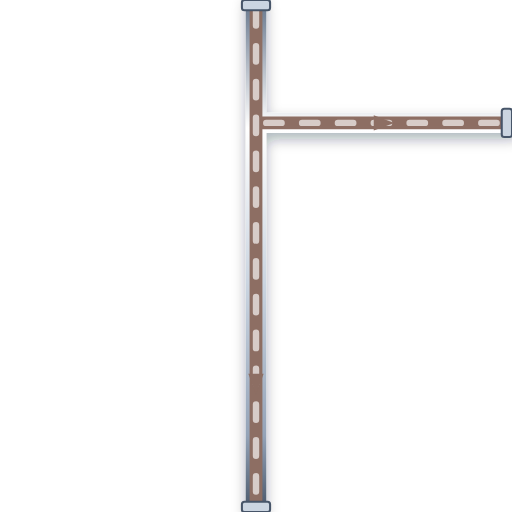
t = 0.00 s
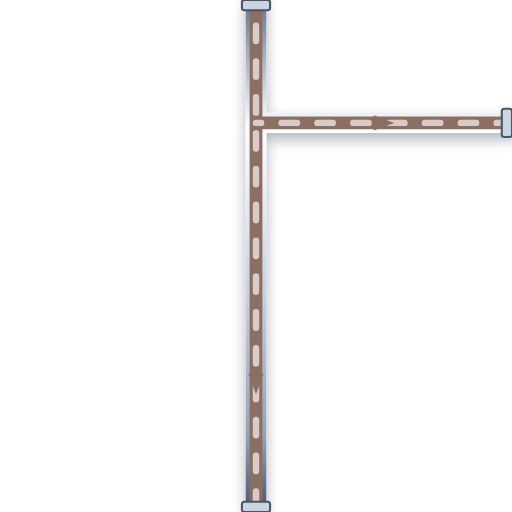
t = 0.20 s
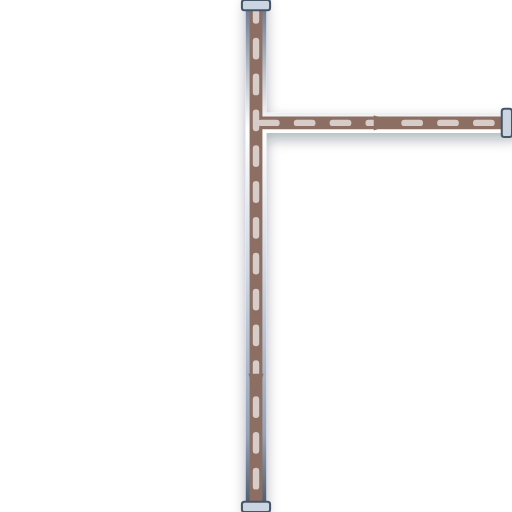
t = 0.40 s
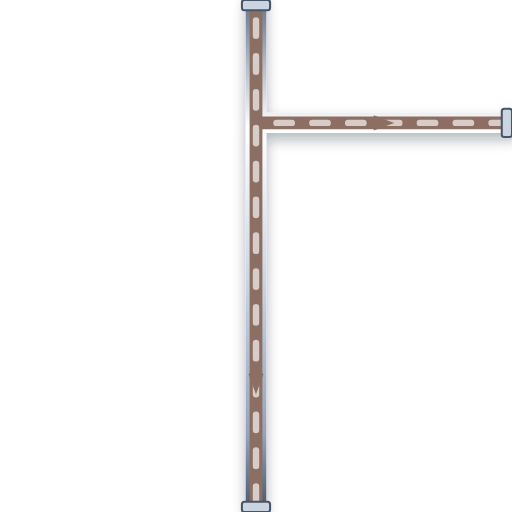
t = 0.60 s

The animated SVG that drew these frames (rendered in a browser with its animation timeline set to each time). Animation: 1 CSS @keyframes rule; one cycle of 0.80 s, repeats indefinitely.

<svg xmlns="http://www.w3.org/2000/svg" viewBox="0 0 200 200" width="200" height="200">
  <defs>
    <style>
      @keyframes p-flow-anim {
        from { stroke-dashoffset: 24; } to { stroke-dashoffset: 0; }
      }
      .anim-p-flow {
        stroke-dasharray: 6 8;
        animation: p-flow-anim 0.8s linear infinite;
      }
    </style>
    <filter id="ssPipeShadow" x="-15%" y="-15%" width="130%" height="130%">
      <feDropShadow dx="0" dy="2.5" stdDeviation="2.5" flood-color="#0f172a" flood-opacity="0.32" />
    </filter>
    <linearGradient id="ssPipeGradH" x1="0%" y1="0%" x2="0%" y2="100%">
      <stop offset="0%" stop-color="#64748b" /><stop offset="25%" stop-color="#ffffff" />
      <stop offset="55%" stop-color="#cbd5e1" /><stop offset="85%" stop-color="#94a3b8" /><stop offset="100%" stop-color="#475569" />
    </linearGradient>
  </defs>

  <!-- Stainless Steel 316 Outer Casing (8px with 3D Drop Shadow) -->
  <path d="M 100 0 L 100 200 M 100 48 L 200 48" stroke="url(#ssPipeGradH)" stroke-width="8" fill="none" stroke-linecap="round" stroke-linejoin="round" filter="url(#ssPipeShadow)"/>

  <!-- Process Fluid Core (5px) -->
  <path d="M 100 0 L 100 200 M 100 48 L 200 48" stroke="#8D6E63" stroke-width="5" fill="none" stroke-linecap="round" stroke-linejoin="round"/>

  <!-- Animated Fluid Flow Stream Dashes (2.5px) -->
  <path d="M 100 0 L 100 200 M 100 48 L 200 48" stroke="#D7CCC8" stroke-width="2.5" fill="none" stroke-linejoin="round" stroke-linecap="round" class="anim-p-flow"/>

  <!-- Directional Flow Arrow -->
  <polygon points="97,146 100,154 103,146" fill="#8D6E63" /> <polygon points="146,45 154,48 146,51" fill="#8D6E63" />

  <!-- ANSI Flange Connection Collars -->
  <rect x="94.5" y="0" width="11" height="4" rx="1" fill="#cbd5e1" stroke="#475569" stroke-width="0.8"/>
  <rect x="94.5" y="196" width="11" height="4" rx="1" fill="#cbd5e1" stroke="#475569" stroke-width="0.8"/>
  <rect x="196" y="42.5" width="4" height="11" rx="1" fill="#cbd5e1" stroke="#475569" stroke-width="0.8"/>
</svg>
